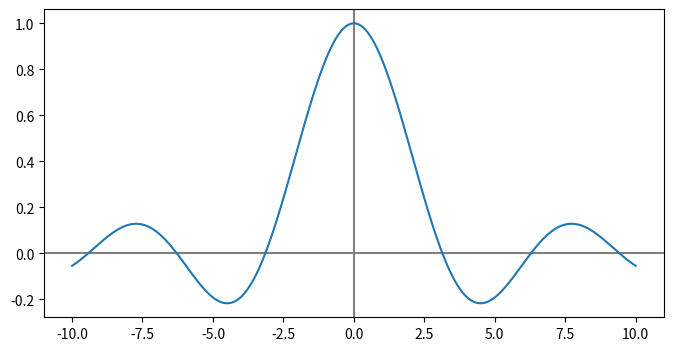

Generate this figure with matplotlib:
import numpy as np
import matplotlib.pyplot as plt


def sinc(x):
    z = np.where(x == 0.0, 1.0, np.sin(x) / x)
    return z


x = np.linspace(-10, 10, 255)
y = sinc(x)

fig, ax = plt.subplots(figsize=(8, 4))
ax.plot(x, y)
ax.axhline(color="gray", zorder=-1)
ax.axvline(color="gray", zorder=-1)
plt.show()

"""
Introduction to Python for Science & Engineering
[redacted]
Code last edited: 2018-09-18

sinc function written to process NumPy array
inputs fast and efficiently
"""
